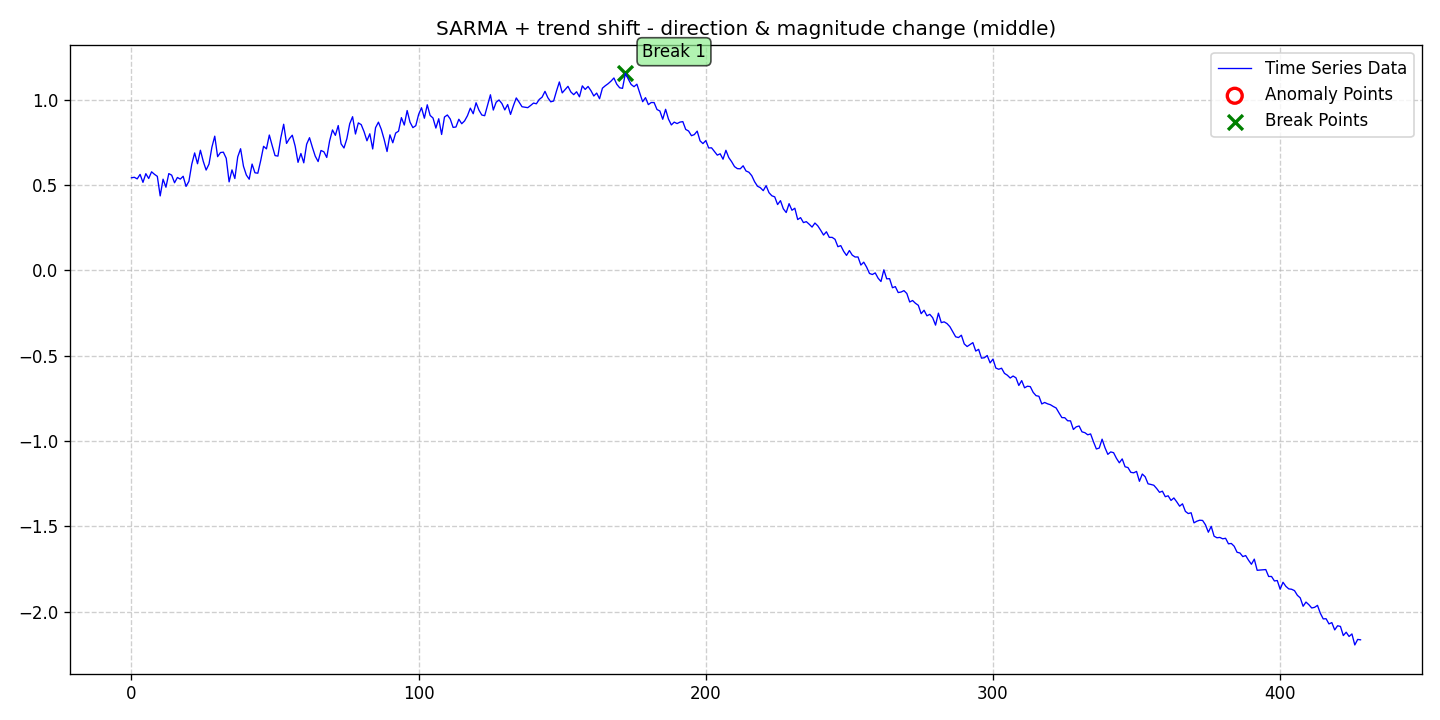

Values plotted in this chart, from the file beside it:
date, data, stationary, det_lin_up, det_lin_down, det_quad, det_cubic, det_exp, det_damped, stoc_trend, volatility, single_seas, multiple_seas, point_anom_single, point_anom_multi, collect_anom, context_anom, mean_shift, var_shift, trend_shift, point_anom_count, point_anom_location, point_anom_point, collect_anom_count
2020-01-01, 0.5435, 0, 0, 0, 0, 0, 0, 0, 0, 0, 1, 0, 0, 0, 0, 0, 0, 0, 1, 0, none, , 0
2020-01-02, 0.5461, 0, 0, 0, 0, 0, 0, 0, 0, 0, 1, 0, 0, 0, 0, 0, 0, 0, 1, 0, none, , 0
2020-01-03, 0.5369, 0, 0, 0, 0, 0, 0, 0, 0, 0, 1, 0, 0, 0, 0, 0, 0, 0, 1, 0, none, , 0
2020-01-04, 0.5632, 0, 0, 0, 0, 0, 0, 0, 0, 0, 1, 0, 0, 0, 0, 0, 0, 0, 1, 0, none, , 0
2020-01-05, 0.5165, 0, 0, 0, 0, 0, 0, 0, 0, 0, 1, 0, 0, 0, 0, 0, 0, 0, 1, 0, none, , 0
2020-01-06, 0.5673, 0, 0, 0, 0, 0, 0, 0, 0, 0, 1, 0, 0, 0, 0, 0, 0, 0, 1, 0, none, , 0
2020-01-07, 0.5391, 0, 0, 0, 0, 0, 0, 0, 0, 0, 1, 0, 0, 0, 0, 0, 0, 0, 1, 0, none, , 0
2020-01-08, 0.5783, 0, 0, 0, 0, 0, 0, 0, 0, 0, 1, 0, 0, 0, 0, 0, 0, 0, 1, 0, none, , 0
2020-01-09, 0.5639, 0, 0, 0, 0, 0, 0, 0, 0, 0, 1, 0, 0, 0, 0, 0, 0, 0, 1, 0, none, , 0
2020-01-10, 0.5517, 0, 0, 0, 0, 0, 0, 0, 0, 0, 1, 0, 0, 0, 0, 0, 0, 0, 1, 0, none, , 0
2020-01-11, 0.4372, 0, 0, 0, 0, 0, 0, 0, 0, 0, 1, 0, 0, 0, 0, 0, 0, 0, 1, 0, none, , 0
2020-01-12, 0.5352, 0, 0, 0, 0, 0, 0, 0, 0, 0, 1, 0, 0, 0, 0, 0, 0, 0, 1, 0, none, , 0
2020-01-13, 0.488, 0, 0, 0, 0, 0, 0, 0, 0, 0, 1, 0, 0, 0, 0, 0, 0, 0, 1, 0, none, , 0
2020-01-14, 0.5679, 0, 0, 0, 0, 0, 0, 0, 0, 0, 1, 0, 0, 0, 0, 0, 0, 0, 1, 0, none, , 0
2020-01-15, 0.5588, 0, 0, 0, 0, 0, 0, 0, 0, 0, 1, 0, 0, 0, 0, 0, 0, 0, 1, 0, none, , 0
2020-01-16, 0.5143, 0, 0, 0, 0, 0, 0, 0, 0, 0, 1, 0, 0, 0, 0, 0, 0, 0, 1, 0, none, , 0
2020-01-17, 0.5452, 0, 0, 0, 0, 0, 0, 0, 0, 0, 1, 0, 0, 0, 0, 0, 0, 0, 1, 0, none, , 0
2020-01-18, 0.5357, 0, 0, 0, 0, 0, 0, 0, 0, 0, 1, 0, 0, 0, 0, 0, 0, 0, 1, 0, none, , 0
2020-01-19, 0.5522, 0, 0, 0, 0, 0, 0, 0, 0, 0, 1, 0, 0, 0, 0, 0, 0, 0, 1, 0, none, , 0
2020-01-20, 0.4929, 0, 0, 0, 0, 0, 0, 0, 0, 0, 1, 0, 0, 0, 0, 0, 0, 0, 1, 0, none, , 0
2020-01-21, 0.5225, 0, 0, 0, 0, 0, 0, 0, 0, 0, 1, 0, 0, 0, 0, 0, 0, 0, 1, 0, none, , 0
2020-01-22, 0.6231, 0, 0, 0, 0, 0, 0, 0, 0, 0, 1, 0, 0, 0, 0, 0, 0, 0, 1, 0, none, , 0
2020-01-23, 0.689, 0, 0, 0, 0, 0, 0, 0, 0, 0, 1, 0, 0, 0, 0, 0, 0, 0, 1, 0, none, , 0
2020-01-24, 0.6256, 0, 0, 0, 0, 0, 0, 0, 0, 0, 1, 0, 0, 0, 0, 0, 0, 0, 1, 0, none, , 0
2020-01-25, 0.7048, 0, 0, 0, 0, 0, 0, 0, 0, 0, 1, 0, 0, 0, 0, 0, 0, 0, 1, 0, none, , 0
2020-01-26, 0.6397, 0, 0, 0, 0, 0, 0, 0, 0, 0, 1, 0, 0, 0, 0, 0, 0, 0, 1, 0, none, , 0
2020-01-27, 0.5887, 0, 0, 0, 0, 0, 0, 0, 0, 0, 1, 0, 0, 0, 0, 0, 0, 0, 1, 0, none, , 0
2020-01-28, 0.6235, 0, 0, 0, 0, 0, 0, 0, 0, 0, 1, 0, 0, 0, 0, 0, 0, 0, 1, 0, none, , 0
2020-01-29, 0.722, 0, 0, 0, 0, 0, 0, 0, 0, 0, 1, 0, 0, 0, 0, 0, 0, 0, 1, 0, none, , 0
2020-01-30, 0.7872, 0, 0, 0, 0, 0, 0, 0, 0, 0, 1, 0, 0, 0, 0, 0, 0, 0, 1, 0, none, , 0
2020-01-31, 0.6671, 0, 0, 0, 0, 0, 0, 0, 0, 0, 1, 0, 0, 0, 0, 0, 0, 0, 1, 0, none, , 0
2020-02-01, 0.6913, 0, 0, 0, 0, 0, 0, 0, 0, 0, 1, 0, 0, 0, 0, 0, 0, 0, 1, 0, none, , 0
2020-02-02, 0.6934, 0, 0, 0, 0, 0, 0, 0, 0, 0, 1, 0, 0, 0, 0, 0, 0, 0, 1, 0, none, , 0
2020-02-03, 0.6576, 0, 0, 0, 0, 0, 0, 0, 0, 0, 1, 0, 0, 0, 0, 0, 0, 0, 1, 0, none, , 0
2020-02-04, 0.5194, 0, 0, 0, 0, 0, 0, 0, 0, 0, 1, 0, 0, 0, 0, 0, 0, 0, 1, 0, none, , 0
2020-02-05, 0.5897, 0, 0, 0, 0, 0, 0, 0, 0, 0, 1, 0, 0, 0, 0, 0, 0, 0, 1, 0, none, , 0
2020-02-06, 0.539, 0, 0, 0, 0, 0, 0, 0, 0, 0, 1, 0, 0, 0, 0, 0, 0, 0, 1, 0, none, , 0
2020-02-07, 0.6658, 0, 0, 0, 0, 0, 0, 0, 0, 0, 1, 0, 0, 0, 0, 0, 0, 0, 1, 0, none, , 0
2020-02-08, 0.7136, 0, 0, 0, 0, 0, 0, 0, 0, 0, 1, 0, 0, 0, 0, 0, 0, 0, 1, 0, none, , 0
2020-02-09, 0.6111, 0, 0, 0, 0, 0, 0, 0, 0, 0, 1, 0, 0, 0, 0, 0, 0, 0, 1, 0, none, , 0
2020-02-10, 0.5596, 0, 0, 0, 0, 0, 0, 0, 0, 0, 1, 0, 0, 0, 0, 0, 0, 0, 1, 0, none, , 0
2020-02-11, 0.535, 0, 0, 0, 0, 0, 0, 0, 0, 0, 1, 0, 0, 0, 0, 0, 0, 0, 1, 0, none, , 0
2020-02-12, 0.6237, 0, 0, 0, 0, 0, 0, 0, 0, 0, 1, 0, 0, 0, 0, 0, 0, 0, 1, 0, none, , 0
2020-02-13, 0.5726, 0, 0, 0, 0, 0, 0, 0, 0, 0, 1, 0, 0, 0, 0, 0, 0, 0, 1, 0, none, , 0
2020-02-14, 0.5702, 0, 0, 0, 0, 0, 0, 0, 0, 0, 1, 0, 0, 0, 0, 0, 0, 0, 1, 0, none, , 0
2020-02-15, 0.6439, 0, 0, 0, 0, 0, 0, 0, 0, 0, 1, 0, 0, 0, 0, 0, 0, 0, 1, 0, none, , 0
2020-02-16, 0.7278, 0, 0, 0, 0, 0, 0, 0, 0, 0, 1, 0, 0, 0, 0, 0, 0, 0, 1, 0, none, , 0
2020-02-17, 0.7128, 0, 0, 0, 0, 0, 0, 0, 0, 0, 1, 0, 0, 0, 0, 0, 0, 0, 1, 0, none, , 0
2020-02-18, 0.7939, 0, 0, 0, 0, 0, 0, 0, 0, 0, 1, 0, 0, 0, 0, 0, 0, 0, 1, 0, none, , 0
2020-02-19, 0.7319, 0, 0, 0, 0, 0, 0, 0, 0, 0, 1, 0, 0, 0, 0, 0, 0, 0, 1, 0, none, , 0
2020-02-20, 0.6733, 0, 0, 0, 0, 0, 0, 0, 0, 0, 1, 0, 0, 0, 0, 0, 0, 0, 1, 0, none, , 0
2020-02-21, 0.6705, 0, 0, 0, 0, 0, 0, 0, 0, 0, 1, 0, 0, 0, 0, 0, 0, 0, 1, 0, none, , 0
2020-02-22, 0.7768, 0, 0, 0, 0, 0, 0, 0, 0, 0, 1, 0, 0, 0, 0, 0, 0, 0, 1, 0, none, , 0
2020-02-23, 0.8571, 0, 0, 0, 0, 0, 0, 0, 0, 0, 1, 0, 0, 0, 0, 0, 0, 0, 1, 0, none, , 0
2020-02-24, 0.7447, 0, 0, 0, 0, 0, 0, 0, 0, 0, 1, 0, 0, 0, 0, 0, 0, 0, 1, 0, none, , 0
2020-02-25, 0.7726, 0, 0, 0, 0, 0, 0, 0, 0, 0, 1, 0, 0, 0, 0, 0, 0, 0, 1, 0, none, , 0
2020-02-26, 0.7929, 0, 0, 0, 0, 0, 0, 0, 0, 0, 1, 0, 0, 0, 0, 0, 0, 0, 1, 0, none, , 0
2020-02-27, 0.7288, 0, 0, 0, 0, 0, 0, 0, 0, 0, 1, 0, 0, 0, 0, 0, 0, 0, 1, 0, none, , 0
2020-02-28, 0.6337, 0, 0, 0, 0, 0, 0, 0, 0, 0, 1, 0, 0, 0, 0, 0, 0, 0, 1, 0, none, , 0
2020-02-29, 0.6857, 0, 0, 0, 0, 0, 0, 0, 0, 0, 1, 0, 0, 0, 0, 0, 0, 0, 1, 0, none, , 0
... 369 more rows
